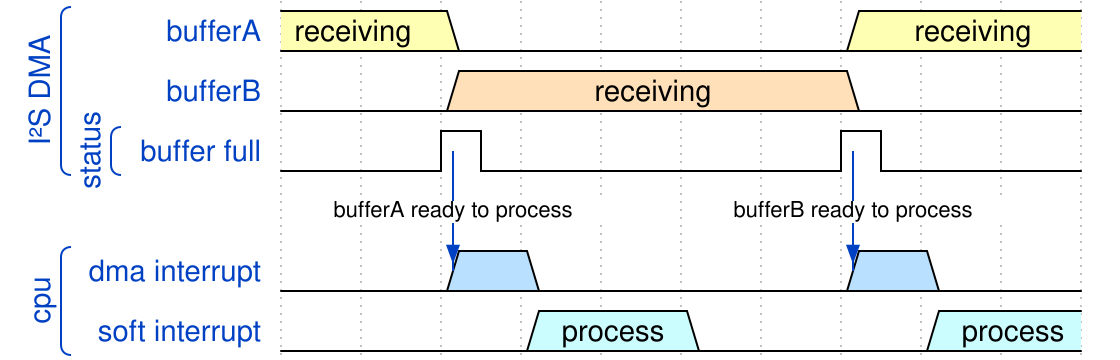

Reproduce this timing diagram as a WaveDrom spec.

{signal: [
  ['I²S DMA',
    {name: 'bufferA', wave: '3.0....3..', data: ['receiving', 'receiving', 'receiving'], node: '.......'},
    {name: 'bufferB', wave: '0.4....0..', data: ['receiving', 'receiving', 'receiving'], node: '.......'},
    //{},
    ['status',
      {name: 'buffer full', wave: '0.pl...pl.', node: '..A....C'},
    ],
  ],
  {},
  ['cpu',
    {name: 'dma interrupt',  wave: '0.50...50.', node: '..B....D'},
    {name: 'soft interrupt', wave: '0..6.0..6.', data: ['process', 'process']},
  ],
  //{name: 'dma', wave: '0.7..07..0', data: ['read', 'read'], node: '..F....'},
],
edge: [
  'A->B bufferA ready to process', 'C->D bufferB ready to process'
]}
